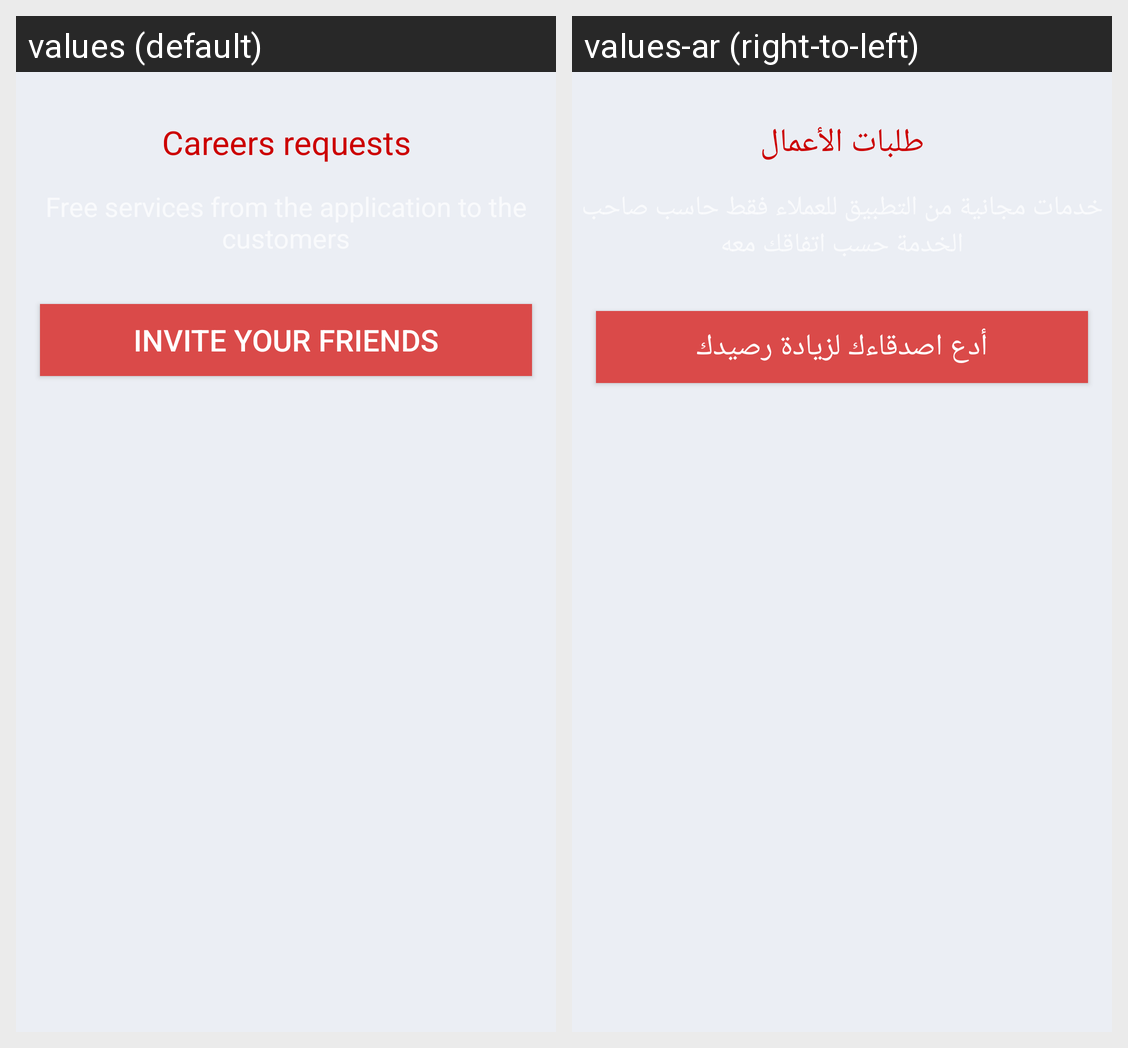

The same Android screen rendered under two of its app's locales, left to right. List the strings drawn on it with the default value and each locale's translation.
Android screen res/layout/fragment_orders_professions.xml rendered under 2 locales, left to right: values (default), values-ar (right-to-left). Device: Nexus 5 (rendered at 1080×1920; each locale shown at half size, 540×960, under a caption strip naming it); theme Theme.MyApplication.
Strings drawn on this screen, with the default value and each locale's value (text and hints the layout hard-codes, and strings that could not be matched under every locale, appear in the picture but are not listed):

text_talabat
  values: Careers requests
  values-ar: طلبات الأعمال

txtinvit
  values: Invite your friends
  values-ar: أدع اصدقاءك لزيادة رصيدك
